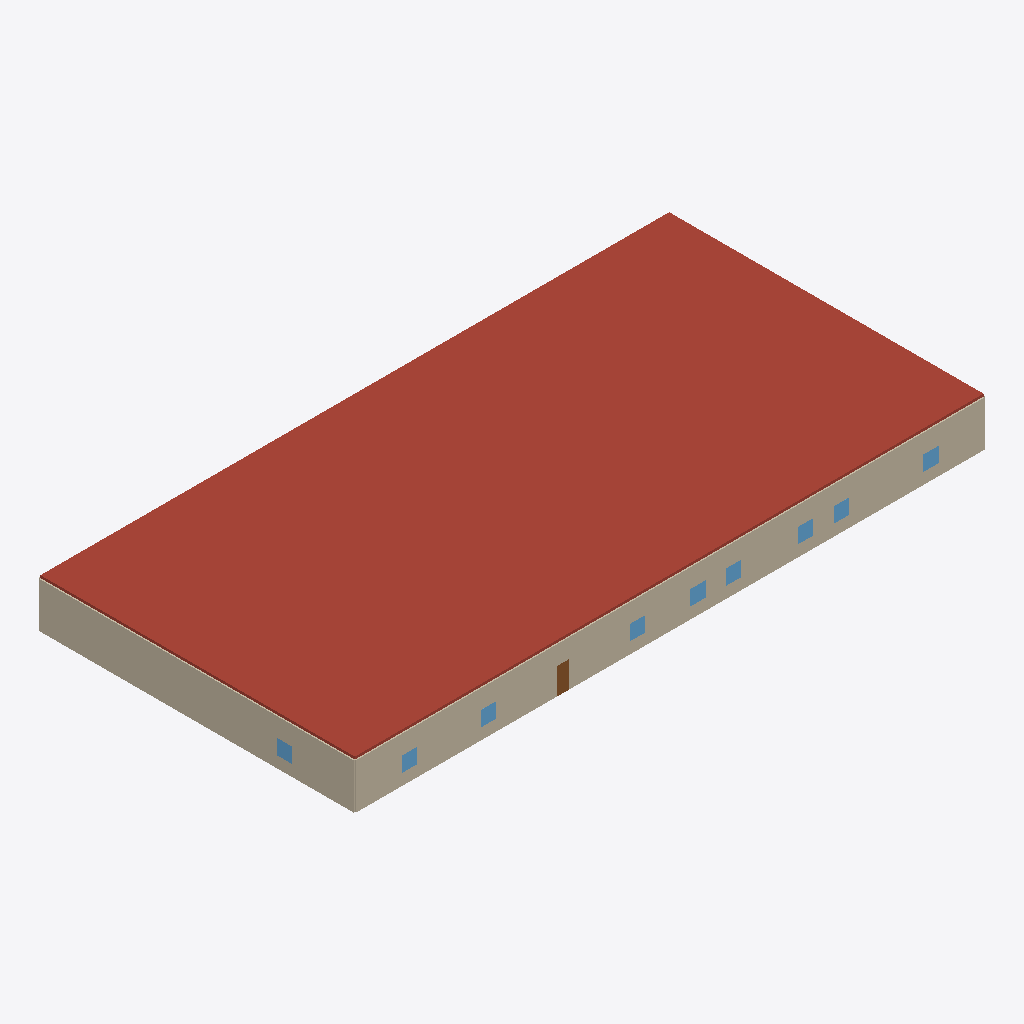
Isometric view of an IFC building model (IFC-SPF (STEP), schema IFC4, length unit millimetre), seen from the south-west, elements coloured by IFC class: 10 walls (beige), 9 windows (light blue), 1 roof (red-brown), 1 door (brown).
Extent 50.2 m × 25.2 m × 3.8 m (x, y, z). Storeys (2): Ground Floor at 0.00 m; Roof Level at 3.60 m. Elements (575): 452 IfcFurniture, 49 IfcWallStandardCase, 22 IfcWindow, 18 IfcSanitaryTerminal, 15 IfcDoor, 10 IfcBuildingElementProxy, 4 IfcStairFlight, 2 IfcRailing, 2 IfcSlab, 1 IfcRoof.

HEADER;
FILE_DESCRIPTION(('ViewDefinition[DesignTransferView]'),'2;1');
FILE_NAME('/dev/null','2026-05-13T00:03:04+08:00',(''),(''),'IfcOpenShell 0.8.4.post1','IfcOpenShell 0.8.4.post1','Nobody');
FILE_SCHEMA(('IFC4'));
ENDSEC;
DATA;
#1=IFCPROJECT('3WPonxMq96efD2zxtDv5EA',$,'School Project',$,$,$,$,(#10),#5);
#13=IFCSITE('2PlH7pvoD4Mx4x$TqG03wI',$,'Default Site',$,$,$,$,$,$,$,$,$,$,$);
#15=IFCBUILDING('1JMoPQOSb1hOUrCNnSE3xy',$,'Single-Storey School Teaching Building',$,$,$,$,$,$,$,$,$);
#17=IFCBUILDINGSTOREY('12dGgyLwnD5wpp4buLsBA_',$,'Ground Floor',$,$,#23,$,$,$,0.0);
#14971=IFCBUILDINGSTOREY('0A1KLY$dTAteD_D45PoVS6',$,'Roof Level',$,$,#14976,$,$,$,3600.0);
#14977=IFCROOF('1kRUe0T3P73grNKt1hBJCV',$,'Roof-s2-roof1',$,$,#14983,$,$,$);
#738=IFCWALLSTANDARDCASE('2ub3Ue$Tv4pB9SDcB1rwUc',$,'Wall-s1-ew31',$,$,#758,#753,$,$);
#968=IFCWALLSTANDARDCASE('1D52xH8UnDvPsiBRghp5XZ',$,'Wall-s1-ew41',$,$,#988,#983,$,$);
#945=IFCWALLSTANDARDCASE('2lV1rbsGD6jwk752gD2hfi',$,'Wall-s1-ew40',$,$,#965,#960,$,$);
#1106=IFCWALLSTANDARDCASE('3eY0pxDZz5qAIArchpgn5t',$,'Wall-s1-ew47',$,$,#1126,#1121,$,$);
#1060=IFCWALLSTANDARDCASE('0lgHDh_FXE2OBUZgD6TnG4',$,'Wall-s1-ew45',$,$,#1080,#1075,$,$);
#1083=IFCWALLSTANDARDCASE('3VytgH_onFphvRAGjouAaB',$,'Wall-s1-ew46',$,$,#1103,#1098,$,$);
#1014=IFCWALLSTANDARDCASE('0p7shyy1v6DBvRSjplsSlJ',$,'Wall-s1-ew43',$,$,#1034,#1029,$,$);
#1037=IFCWALLSTANDARDCASE('0OCDmaciD5GO_SftGcZuzj',$,'Wall-s1-ew44',$,$,#1057,#1052,$,$);
#991=IFCWALLSTANDARDCASE('2hHFCX8Gb8PQwrM9rc4556',$,'Wall-s1-ew42',$,$,#1011,#1006,$,$);
#669=IFCWALLSTANDARDCASE('1fRi04ER5CQQfTswJ8PDuN',$,'Wall-s1-ew28',$,$,#689,#684,$,$);
#1819=IFCDOOR('1Ih2hvJDz7QeH0neURON6m',$,'Door-s1-d15',$,$,#1840,#1830,$,2100.0,900.0,$,$,$);
#2601=IFCWINDOW('1hoGdPAs9FA8A1zR8FkPyN',$,'Window-s1-w17',$,$,#2622,#2612,$,1200.0,1200.0,$,$,$);
#2785=IFCWINDOW('37cznkxxD7r8wmlQAngD0l',$,'Window-s1-w21',$,$,#2806,#2796,$,1200.0,1200.0,$,$,$);
#2417=IFCWINDOW('2Xq6tbLoPDvxT1yND3ycF0',$,'Window-s1-w13',$,$,#2438,#2428,$,1200.0,1200.0,$,$,$);
#2463=IFCWINDOW('33NIasaAbCrOqFnagMRXYh',$,'Window-s1-w14',$,$,#2484,#2474,$,1200.0,1200.0,$,$,$);
#2509=IFCWINDOW('0pndq1TUjAv90y7SygzLVK',$,'Window-s1-w15',$,$,#2530,#2520,$,1200.0,1200.0,$,$,$);
#2647=IFCWINDOW('29tONNh_D6aOrKd5Eni94Z',$,'Window-s1-w18',$,$,#2668,#2658,$,1200.0,1200.0,$,$,$);
#2739=IFCWINDOW('10iw$0W91Bs8UGEBbYLwCD',$,'Window-s1-w20',$,$,#2760,#2750,$,1200.0,1200.0,$,$,$);
#2555=IFCWINDOW('0rLknMfBf68wRLpmj2cmUK',$,'Window-s1-w16',$,$,#2576,#2566,$,1200.0,1200.0,$,$,$);
#2693=IFCWINDOW('080xqNKdH0tf2$h3e0izx9',$,'Window-s1-w19',$,$,#2714,#2704,$,1200.0,1200.0,$,$,$);
ENDSEC;
